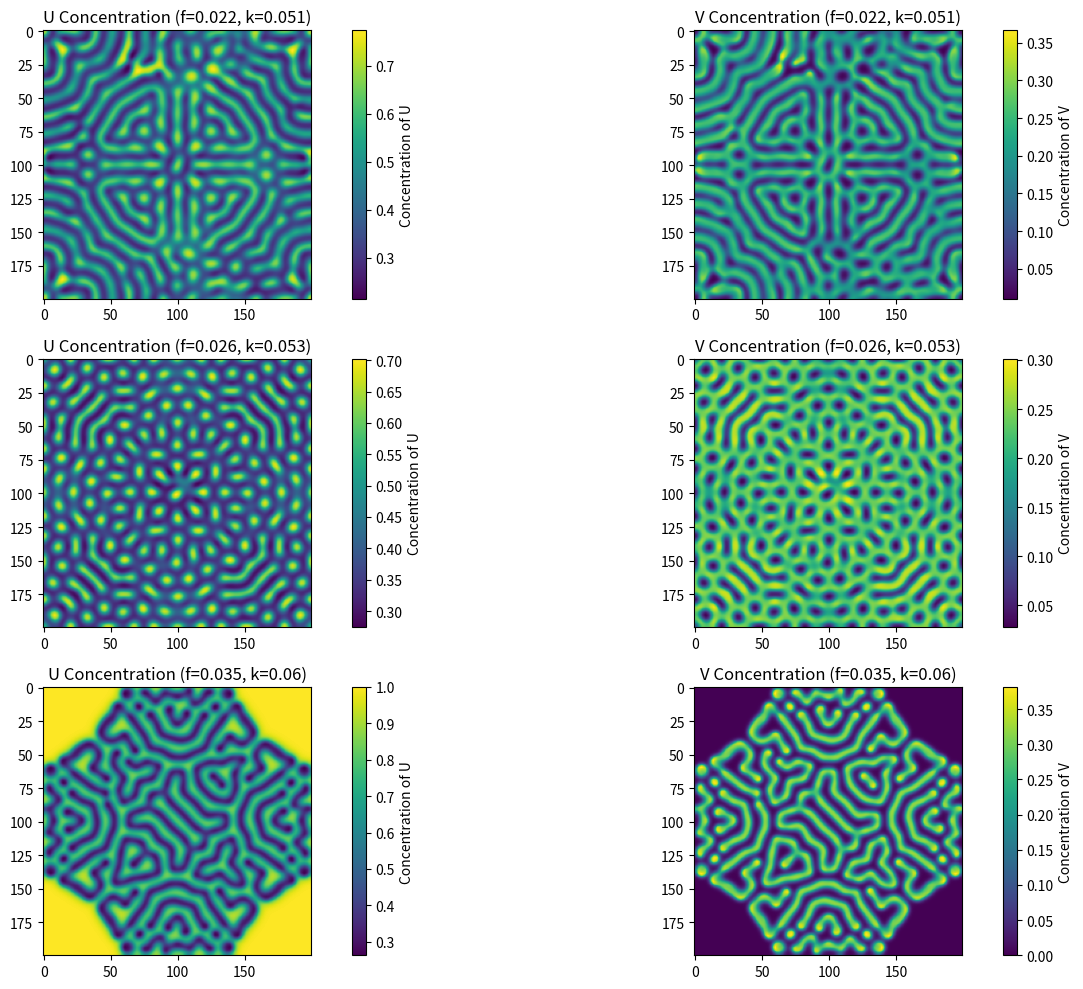

Write Python code to recreate this figure. (Note: this script raises an exception after producing the figure.)
import numpy as np
import matplotlib.pyplot as plt

def initialize_system(nx, ny, noise_amplitude=0.01):
    """
    Initialize the system with u=0.5 everywhere and v=0.25 in a small central square.
    Add a small amount of noise to break perfect symmetry.
    """
    # Initialize u with 0.5 everywhere
    u = np.ones((nx, ny)) * 0.5
    
    # Initialize v with 0 everywhere
    v = np.zeros((nx, ny))
    
    # Create a small square of v=0.25 in the center
    square_size = min(nx, ny) // 10
    x_center, y_center = nx // 2, ny // 2
    x_start, x_end = x_center - square_size // 2, x_center + square_size // 2
    y_start, y_end = y_center - square_size // 2, y_center + square_size // 2
    
    v[x_start:x_end, y_start:y_end] = 0.25
    
    # Add small random noise to break symmetry
    u += noise_amplitude * (np.random.random((nx, ny)) - 0.5)
    v += noise_amplitude * (np.random.random((nx, ny)) - 0.5)
    
    return u, v

def laplacian(Z, dx=1.0):
    """
    Compute the Laplacian of a 2D field using a 5-point stencil.
    Uses periodic boundary conditions.
    """
    Ztop = np.roll(Z, -1, axis=0)
    Zbottom = np.roll(Z, 1, axis=0)
    Zleft = np.roll(Z, 1, axis=1)
    Zright = np.roll(Z, -1, axis=1)
    
    return (Ztop + Zbottom + Zleft + Zright - 4 * Z) / (dx * dx)

def gray_scott_update(u, v, Du, Dv, f, k, dt=1.0, dx=1.0):
    """
    Update the Gray-Scott model by one timestep.
    """
    # Compute Laplacians
    laplacian_u = laplacian(u, dx)
    laplacian_v = laplacian(v, dx)
    
    # Reaction terms
    reaction_u = -u * v * v + f * (1 - u)
    reaction_v = u * v * v - (f + k) * v
    
    # Update equations (forward Euler)
    u_new = u + dt * (Du * laplacian_u + reaction_u)
    v_new = v + dt * (Dv * laplacian_v + reaction_v)
    
    # Ensure non-negative values
    u_new = np.maximum(u_new, 0)
    v_new = np.maximum(v_new, 0)
    
    return u_new, v_new

def simulate_gray_scott(nx=200, ny=200, steps=5000, Du=0.16, Dv=0.08, f=0.035, k=0.060, dt=1.0, dx=1.0):
    """
    Simulate the Gray-Scott model and return the final state.
    """
    # Initialize the system
    u, v = initialize_system(nx, ny)
    
    # Run the simulation for the given number of steps
    for step in range(steps):
        u, v = gray_scott_update(u, v, Du, Dv, f, k, dt, dx)
        
    return u, v

def main():
    """
    Main function to run the Gray-Scott model simulations and display all results in one figure.
    """
    # Default parameters
    Du = 0.16
    Dv = 0.08
    dt = 1.0
    dx = 1.0
    
    f_list = [0.022, 0.026, 0.035]
    k_list = [0.051, 0.053, 0.060]
    
    # Create a large figure for all plots
    plt.figure(figsize=(15, 10))
    
    # Run simulation for each parameter set
    for idx, f in enumerate(f_list):
        k = k_list[idx]
        
        # Run the simulation
        u, v = simulate_gray_scott(Du=Du, Dv=Dv, f=f, k=k, dt=dt, dx=dx)
        
        # Plot U concentration
        plt.subplot(3, 2, 2*idx + 1)
        im = plt.imshow(u, cmap='viridis')
        plt.colorbar(im, label='Concentration of U')
        plt.title(f'U Concentration (f={f}, k={k})')
        
        # Plot V concentration
        plt.subplot(3, 2, 2*idx + 2)
        im = plt.imshow(v, cmap='viridis')
        plt.colorbar(im, label='Concentration of V')
        plt.title(f'V Concentration (f={f}, k={k})')
    
    plt.tight_layout()
    plt.savefig(f"results/combined_gray_scott_patterns")
    plt.show()

if __name__ == "__main__":
    main()